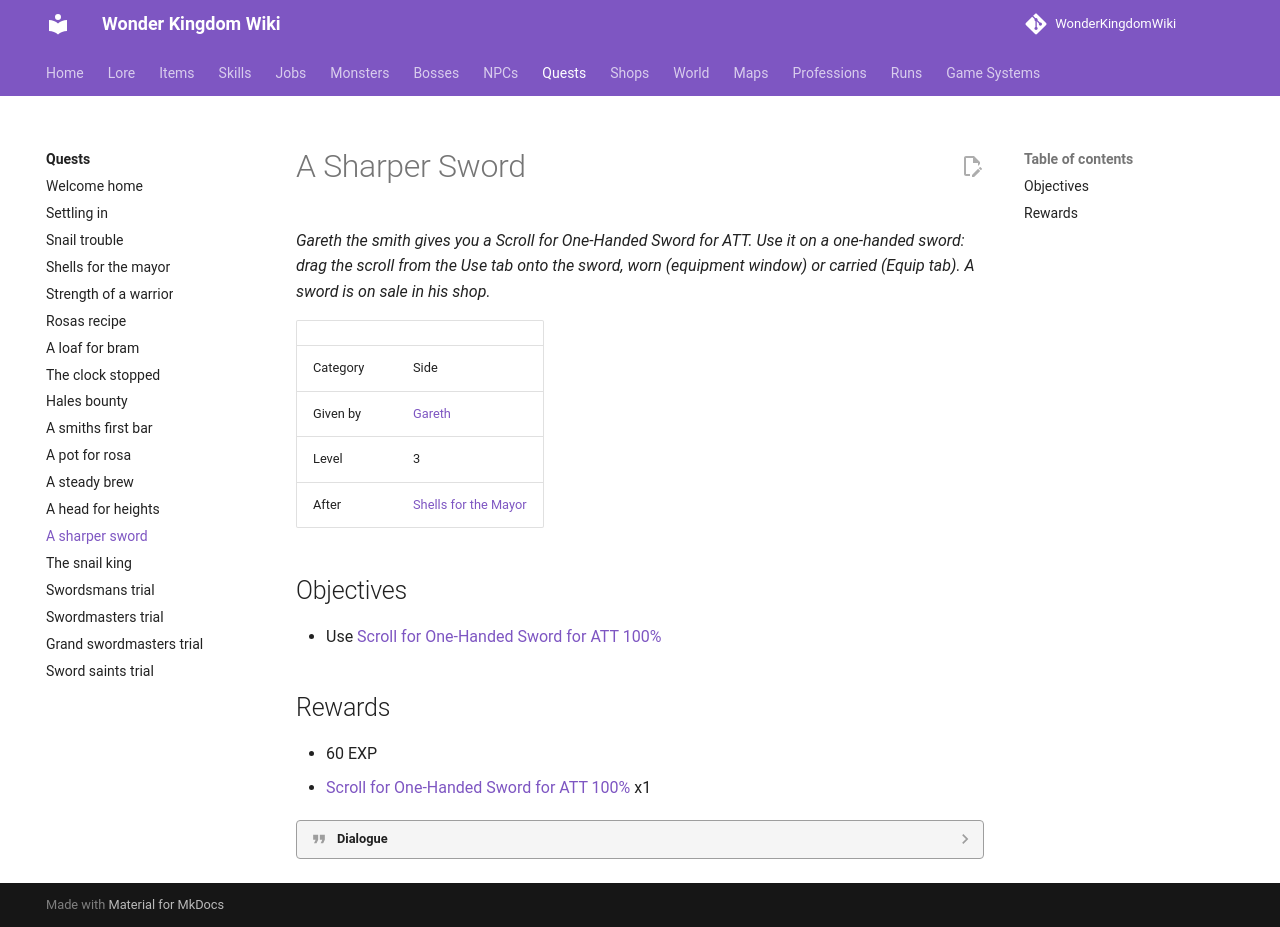

repository: alonohana627/WonderKingdomWiki · page: pr-preview/pr-4/quests/a_sharper_sword/index.html · generator: mkdocs

<!-- Generated by tools/generate.py from GameLib. Do not edit: changes are overwritten. -->

# A Sharper Sword

*Gareth the smith gives you a Scroll for One-Handed Sword for ATT. Use it on a one-handed sword: drag the scroll from the Use tab onto the sword, worn (equipment window) or carried (Equip tab). A sword is on sale in his shop.*

|  |  |
|---|---|
| Town | [Kaldemor](../towns/kaldemor_quests.md) |
| Category | Side |
| Given by | [Gareth](../npcs/gareth.md) |
| Level | 3 |
| After | [Shells for the Mayor](../quests/shells_for_the_mayor.md) |

## Objectives

- Use [Scroll for One-Handed Sword for ATT 60%](../items/scroll_one_handed_sword_att.md)

## Rewards

- 60 EXP
- [Scroll for One-Handed Sword for ATT 60%](../items/scroll_one_handed_sword_att.md) x1

??? quote "Dialogue"

    - A good smith never stops at the first blow, *Player*. A blade can be sharpened with a **scroll**: it adds to its attack, and each scroll takes one of the sword's upgrade slots for good. I will give you one for a **one-handed sword**. Use it on yours, and I will give you a second to keep. If you have no sword, there is one on my shelf.
    - Here is the scroll. Drag it from your Use tab onto the sword, worn or in your bag. Careful: the sword only has so many slots.
    - Another day, then. The scroll will keep.
    - Drag the scroll from your Use tab onto a one-handed sword. If you have none, I sell a plain Sword.
    - There, it bites deeper now. Keep this second scroll for the next sword, and here is something for your trouble.
